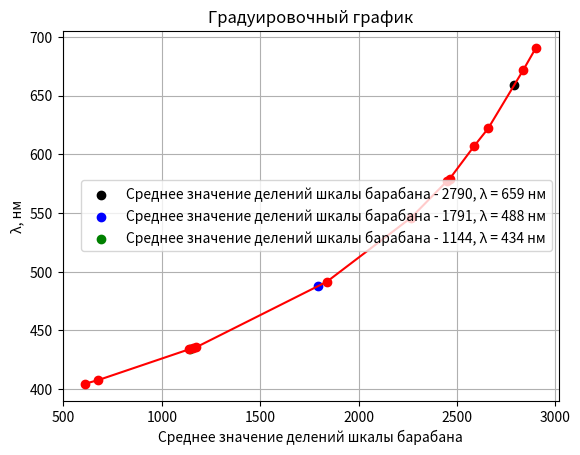

Write the Python code that produced this figure.
import matplotlib.pyplot as plt
import numpy as np 

def plot_graph(wave, delenieBarabana):
  
  wave = np.array(wave)
  delenieBarabana = np.array(delenieBarabana)
  plt.plot(delenieBarabana, wave,color='red',marker='o')
  plt.xlabel("Среднее значение делений шкалы барабана")
  plt.ylabel("λ, нм")
  plt.title("Градуировочный график")
  plt.grid(True)
  plt.scatter(2790,659, color='black', label=f'Среднее значение делений шкалы барабана - 2790, λ = 659 нм')
  plt.scatter(1791,488, color='blue', label=f'Среднее значение делений шкалы барабана - 1791, λ = 488 нм')
  plt.scatter(1144,434, color='green', label=f'Среднее значение делений шкалы барабана - 1144, λ = 434 нм')
  plt.legend()
  plt.show()
  
  
plot_graph([690.7,671.6,622.0,607.0,579.0,577.0,546.1,491.6,435.8,434.8,433.9,407.8,404.7],[2901,2836,2658,2587,2462,2448,2267,1839,1175,1158,1137,677,610])
